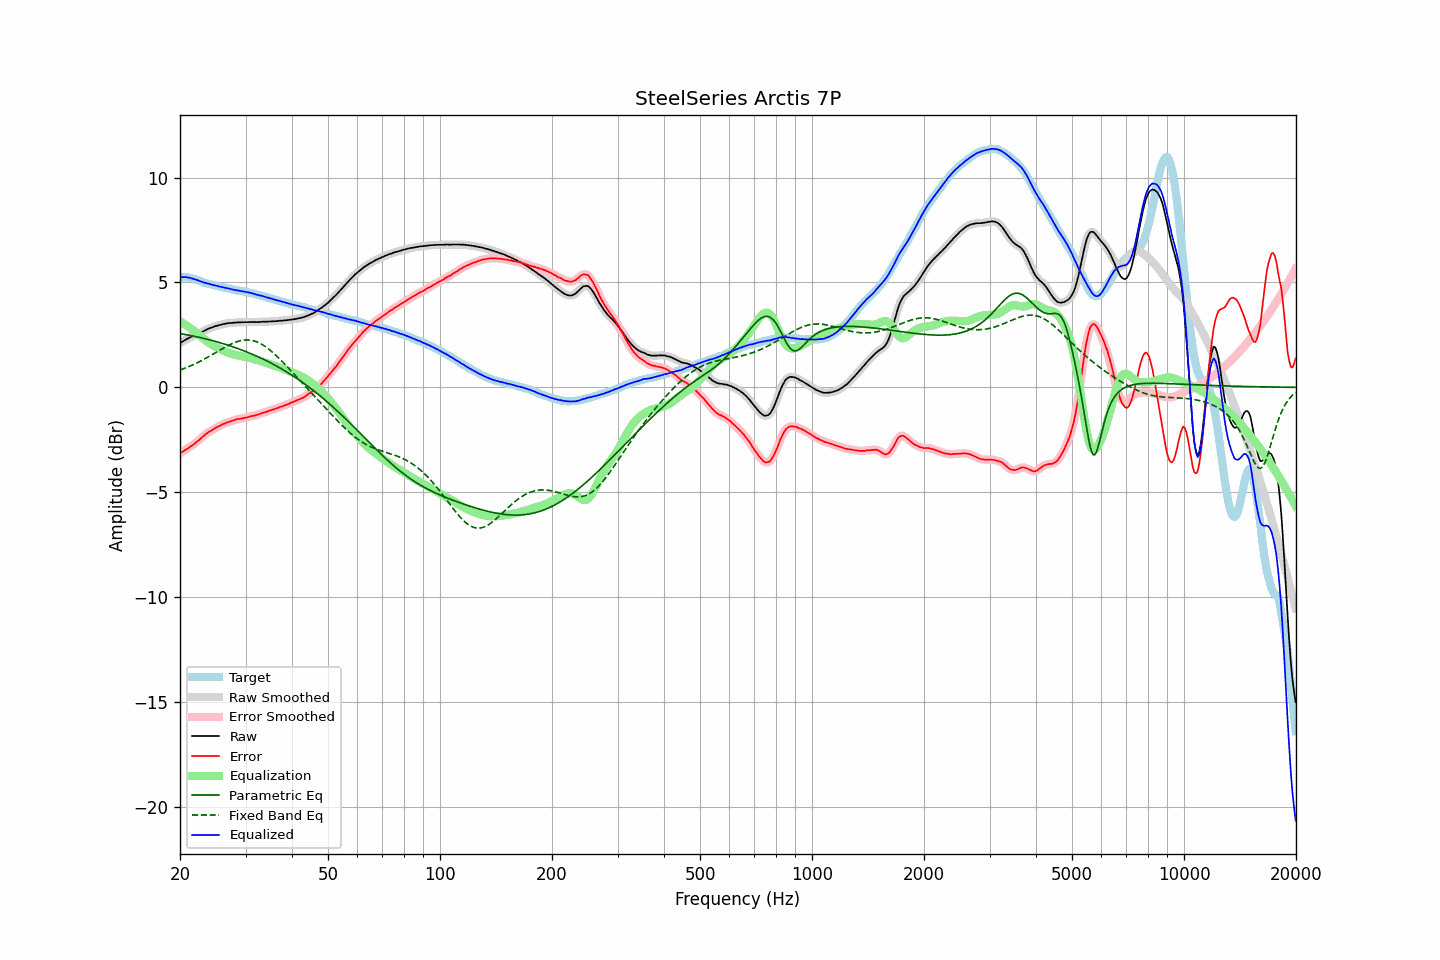

The file beside this chart, header and first rows:
frequency, raw, error, smoothed, error_smoothed, equalization, parametric_eq, fixed_band_eq, equalized_raw, equalized_smoothed, target
20.00, 2.11, -3.16, 2.11, -3.15, 3.15, 2.56, 0.83, 5.25, 5.25, 5.26
20.20, 2.16, -3.10, 2.16, -3.10, 3.10, 2.55, 0.85, 5.26, 5.26, 5.25
20.40, 2.20, -3.06, 2.20, -3.05, 3.05, 2.54, 0.88, 5.25, 5.26, 5.25
20.61, 2.25, -3.00, 2.25, -3.00, 3.01, 2.52, 0.91, 5.25, 5.25, 5.24
20.81, 2.30, -2.95, 2.29, -2.95, 2.96, 2.51, 0.94, 5.25, 5.25, 5.24
21.02, 2.33, -2.92, 2.34, -2.90, 2.90, 2.49, 0.97, 5.23, 5.24, 5.24
21.23, 2.38, -2.84, 2.37, -2.85, 2.85, 2.48, 1.01, 5.23, 5.22, 5.22
21.44, 2.41, -2.79, 2.41, -2.80, 2.80, 2.46, 1.04, 5.20, 5.20, 5.20
21.66, 2.44, -2.75, 2.44, -2.74, 2.74, 2.45, 1.07, 5.18, 5.18, 5.18
21.87, 2.47, -2.68, 2.47, -2.68, 2.68, 2.43, 1.11, 5.15, 5.15, 5.15
22.09, 2.51, -2.62, 2.51, -2.63, 2.62, 2.42, 1.15, 5.13, 5.13, 5.13
22.31, 2.55, -2.56, 2.54, -2.56, 2.56, 2.40, 1.18, 5.11, 5.10, 5.11
22.54, 2.58, -2.50, 2.58, -2.50, 2.49, 2.38, 1.22, 5.07, 5.08, 5.08
22.76, 2.62, -2.43, 2.62, -2.43, 2.43, 2.36, 1.26, 5.05, 5.05, 5.05
22.99, 2.66, -2.36, 2.65, -2.36, 2.37, 2.35, 1.30, 5.02, 5.02, 5.02
23.22, 2.69, -2.30, 2.69, -2.30, 2.30, 2.33, 1.34, 4.99, 5.00, 4.99
23.45, 2.74, -2.23, 2.73, -2.24, 2.24, 2.31, 1.38, 4.98, 4.98, 4.97
23.69, 2.77, -2.18, 2.77, -2.18, 2.18, 2.29, 1.43, 4.95, 4.96, 4.95
23.92, 2.81, -2.12, 2.81, -2.13, 2.13, 2.27, 1.47, 4.94, 4.94, 4.93
24.16, 2.84, -2.08, 2.83, -2.08, 2.08, 2.25, 1.51, 4.92, 4.91, 4.92
24.40, 2.86, -2.04, 2.86, -2.03, 2.03, 2.23, 1.56, 4.89, 4.89, 4.90
24.65, 2.89, -1.99, 2.89, -1.99, 1.99, 2.21, 1.60, 4.87, 4.87, 4.88
24.89, 2.92, -1.94, 2.91, -1.94, 1.94, 2.19, 1.65, 4.86, 4.86, 4.86
25.14, 2.94, -1.90, 2.94, -1.90, 1.90, 2.17, 1.69, 4.84, 4.84, 4.84
25.39, 2.96, -1.86, 2.96, -1.86, 1.86, 2.15, 1.74, 4.82, 4.82, 4.82
25.65, 2.98, -1.83, 2.98, -1.82, 1.82, 2.12, 1.78, 4.80, 4.80, 4.81
25.91, 3.00, -1.78, 3.00, -1.78, 1.78, 2.10, 1.83, 4.78, 4.78, 4.78
26.16, 3.02, -1.75, 3.02, -1.75, 1.75, 2.08, 1.87, 4.77, 4.76, 4.76
26.43, 3.03, -1.72, 3.03, -1.71, 1.72, 2.05, 1.91, 4.74, 4.75, 4.74
26.69, 3.05, -1.69, 3.05, -1.68, 1.69, 2.03, 1.95, 4.73, 4.73, 4.73
26.96, 3.06, -1.66, 3.06, -1.66, 1.66, 2.01, 1.99, 4.72, 4.71, 4.71
27.23, 3.07, -1.63, 3.07, -1.63, 1.63, 1.98, 2.03, 4.70, 4.70, 4.70
27.50, 3.07, -1.61, 3.07, -1.61, 1.60, 1.96, 2.07, 4.67, 4.68, 4.68
27.77, 3.08, -1.58, 3.08, -1.59, 1.58, 1.93, 2.10, 4.66, 4.66, 4.66
28.05, 3.09, -1.56, 3.08, -1.56, 1.56, 1.90, 2.14, 4.65, 4.64, 4.65
28.33, 3.09, -1.53, 3.09, -1.53, 1.54, 1.88, 2.16, 4.63, 4.63, 4.62
28.62, 3.10, -1.51, 3.09, -1.52, 1.52, 1.85, 2.19, 4.62, 4.62, 4.61
28.90, 3.10, -1.51, 3.10, -1.50, 1.50, 1.82, 2.21, 4.60, 4.60, 4.61
29.19, 3.10, -1.49, 3.10, -1.49, 1.49, 1.79, 2.23, 4.59, 4.59, 4.59
29.48, 3.11, -1.48, 3.10, -1.48, 1.47, 1.76, 2.24, 4.58, 4.58, 4.59
29.78, 3.11, -1.46, 3.11, -1.46, 1.46, 1.73, 2.25, 4.56, 4.56, 4.56
30.08, 3.11, -1.45, 3.11, -1.44, 1.44, 1.70, 2.26, 4.55, 4.55, 4.55
30.38, 3.11, -1.42, 3.11, -1.42, 1.42, 1.67, 2.26, 4.53, 4.53, 4.53
30.68, 3.11, -1.40, 3.11, -1.40, 1.41, 1.64, 2.26, 4.51, 4.52, 4.51
30.99, 3.12, -1.37, 3.11, -1.38, 1.39, 1.61, 2.25, 4.50, 4.50, 4.49
31.30, 3.11, -1.37, 3.11, -1.36, 1.37, 1.58, 2.23, 4.47, 4.48, 4.48
31.61, 3.12, -1.35, 3.11, -1.35, 1.35, 1.54, 2.22, 4.46, 4.46, 4.47
31.93, 3.11, -1.33, 3.11, -1.33, 1.32, 1.51, 2.19, 4.43, 4.43, 4.44
32.24, 3.11, -1.31, 3.11, -1.31, 1.30, 1.48, 2.16, 4.41, 4.41, 4.41
32.57, 3.12, -1.28, 3.11, -1.28, 1.28, 1.44, 2.13, 4.40, 4.39, 4.39
32.89, 3.12, -1.26, 3.12, -1.26, 1.26, 1.41, 2.09, 4.38, 4.38, 4.38
33.22, 3.13, -1.22, 3.13, -1.23, 1.23, 1.37, 2.05, 4.36, 4.36, 4.35
33.55, 3.13, -1.21, 3.13, -1.21, 1.21, 1.33, 2.00, 4.34, 4.33, 4.34
33.89, 3.13, -1.18, 3.13, -1.18, 1.18, 1.30, 1.95, 4.31, 4.31, 4.31
34.23, 3.13, -1.17, 3.13, -1.16, 1.16, 1.26, 1.90, 4.29, 4.29, 4.30
34.57, 3.14, -1.13, 3.13, -1.13, 1.13, 1.22, 1.84, 4.27, 4.27, 4.26
34.92, 3.14, -1.10, 3.14, -1.11, 1.11, 1.18, 1.78, 4.25, 4.25, 4.24
35.27, 3.15, -1.08, 3.14, -1.08, 1.08, 1.14, 1.71, 4.23, 4.23, 4.23
35.62, 3.15, -1.06, 3.15, -1.06, 1.06, 1.10, 1.64, 4.20, 4.20, 4.21
35.97, 3.15, -1.03, 3.15, -1.03, 1.03, 1.06, 1.57, 4.18, 4.18, 4.18
... 635 more rows
